Run: headless pygame with SDL's dummy video driver; simulated clock (each Clock.tick advances the game by its frame time, no real sleeping); random seed 0; keys injected as events and as key.get_pressed() state; mouse plan: one left click at the window centre at the start of phase 2, then a move to the lower-right quarter at the start of phase 3.
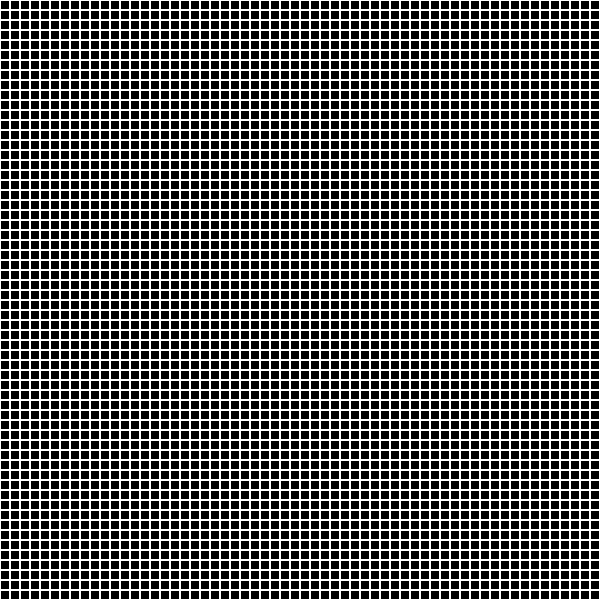
Frame 1 of 4 · flips 1–60 · no input
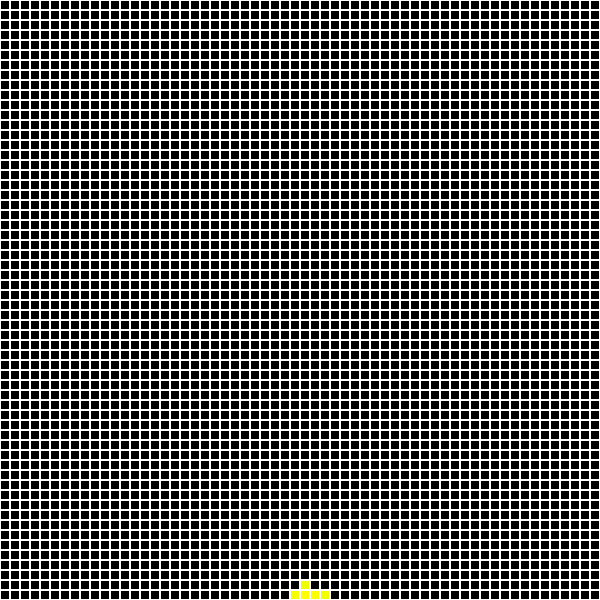
Frame 2 of 4 · flips 61–180 · clicked the window centre · tapped SPACE, RETURN · held RIGHT (→), D
Frame 3 of 4 · flips 181–300 · moved the mouse to the lower-right quarter · held DOWN (↓), S · screen unchanged from frame 2, image omitted
Frame 4 of 4 · flips 301–420 · held LEFT (←), A, UP (↑), W · screen unchanged from frame 3, image omitted

The pygame program that drew these frames:

from colorsys import hsv_to_rgb
import pygame
import sys
import random

# Constants for window dimensions
WINDOW_WIDTH = 600
WINDOW_HEIGHT = 600

# Define colors
BLACK = (0, 0, 0)
WHITE = (255, 255, 255)

class Grid:
    def __init__(self, cell_size, grid_lines_enabled=True):
        self.cell_size = cell_size
        self.cols = WINDOW_WIDTH // cell_size
        self.rows = WINDOW_HEIGHT // cell_size
        self.grid = self.gen_2DArray(self.cols, self.rows)
        self.grid_lines_enabled = grid_lines_enabled  # Boolean to control grid lines
        self.current_hue = 0  # This will control the hue for new particles

    def gen_2DArray(self, cols, rows, initial_value=None):
        return [[initial_value for _ in range(rows)] for _ in range(cols)]
    
    def draw(self, surface):
        # Draw the grid and the particles
        for row in range(self.rows):
            for col in range(self.cols):
                rect = pygame.Rect(col * self.cell_size, row * self.cell_size, 
                                   self.cell_size, self.cell_size)
                particle = self.grid[col][row]
                if particle:
                    # Draw existing particles with their original hue
                    color = hsb_to_rgb_custom(particle['original_hue'], 255, 255)  # Original hue
                    pygame.draw.rect(surface, color, rect)  # Draw particle
                else:
                    pygame.draw.rect(surface, BLACK, rect)  # Draw empty space
                
                # Draw grid lines only if grid_lines_enabled is True
                if self.grid_lines_enabled:
                    pygame.draw.rect(surface, WHITE, rect, 1)  # Draw grid lines

    def update_grid_state(self):
        new_grid = self.gen_2DArray(self.cols, self.rows)
        for i in range(self.cols):
            for j in range(self.rows):
                particle = self.grid[i][j]
                if particle:
                    direction = 1
                    if random.uniform(0,1) < 0.5:
                        direction *= -1
                    if j == self.rows - 1:
                        new_grid[i][j] = particle
                    elif self.grid[i][j+1] is None:
                        new_grid[i][j + 1] = particle
                    elif 0 <= i + direction <= self.cols - 1 and self.grid[i + direction][j + 1] is None:
                        new_grid[i + direction][j + 1] = particle
                    elif 0 <= i - direction <= self.cols - 1 and self.grid[i - direction][j + 1] is None:
                        new_grid[i - direction][j + 1] = particle
                    else:
                        new_grid[i][j] = particle

        self.grid = new_grid

    def update_current_hue(self):
        # Gradually increase the current hue for new particles
        self.current_hue = (self.current_hue + 1) % 360

def hsb_to_rgb_custom(h, s, b, h_max=360, s_max=255, b_max=255):
    # Normalize HSB values to the range [0, 1]
    h_normalized = h / h_max
    s_normalized = s / s_max
    b_normalized = b / b_max
    
    # Convert to RGB using normalized values
    r, g, b = hsv_to_rgb(h_normalized, s_normalized, b_normalized)
    
    # Convert RGB from [0, 1] range to [0, 255] range
    r = int(r * 255)
    g = int(g * 255)
    b = int(b * 255)
    
    return (r, g, b)

def main():
    pygame.init()
    screen = pygame.display.set_mode((WINDOW_WIDTH, WINDOW_HEIGHT))
    pygame.display.set_caption("Falling Sand Simulation")

    # Initialize Grid with grid_lines_enabled set to True
    grid = Grid(cell_size=10, grid_lines_enabled=True)

    FPS = 60
    running = True
    clock = pygame.time.Clock()

    while running:
        screen.fill(BLACK)
        
        for event in pygame.event.get():
            if event.type == pygame.QUIT:
                running = False
            elif event.type == pygame.KEYDOWN:
                if event.key == pygame.K_g:  # Press 'G' to toggle grid lines
                    grid.grid_lines_enabled = not grid.grid_lines_enabled  # Toggle grid lines
        
        if pygame.mouse.get_pressed()[0]:  # Left mouse button is held
            # Add particles where the mouse is clicked
            mouse_x, mouse_y = pygame.mouse.get_pos()
            col = mouse_x // grid.cell_size
            row = mouse_y // grid.cell_size 
            if 0 <= col < grid.cols and 0 <= row < grid.rows:
                if not grid.grid[col][row]:  # Only place particle if empty
                    grid.grid[col][row] = {'original_hue': grid.current_hue}  # Assign current hue as original hue
        
        # Update the grid state (simulate particle falling)
        grid.update_grid_state()

        # Update the current hue for new particles
        grid.update_current_hue()

        # Draw the grid and particles
        grid.draw(screen)

        pygame.display.flip()
        clock.tick(FPS)  # Cap the frame rate at 60 FPS

    pygame.quit()

if __name__ == "__main__":
    main()
